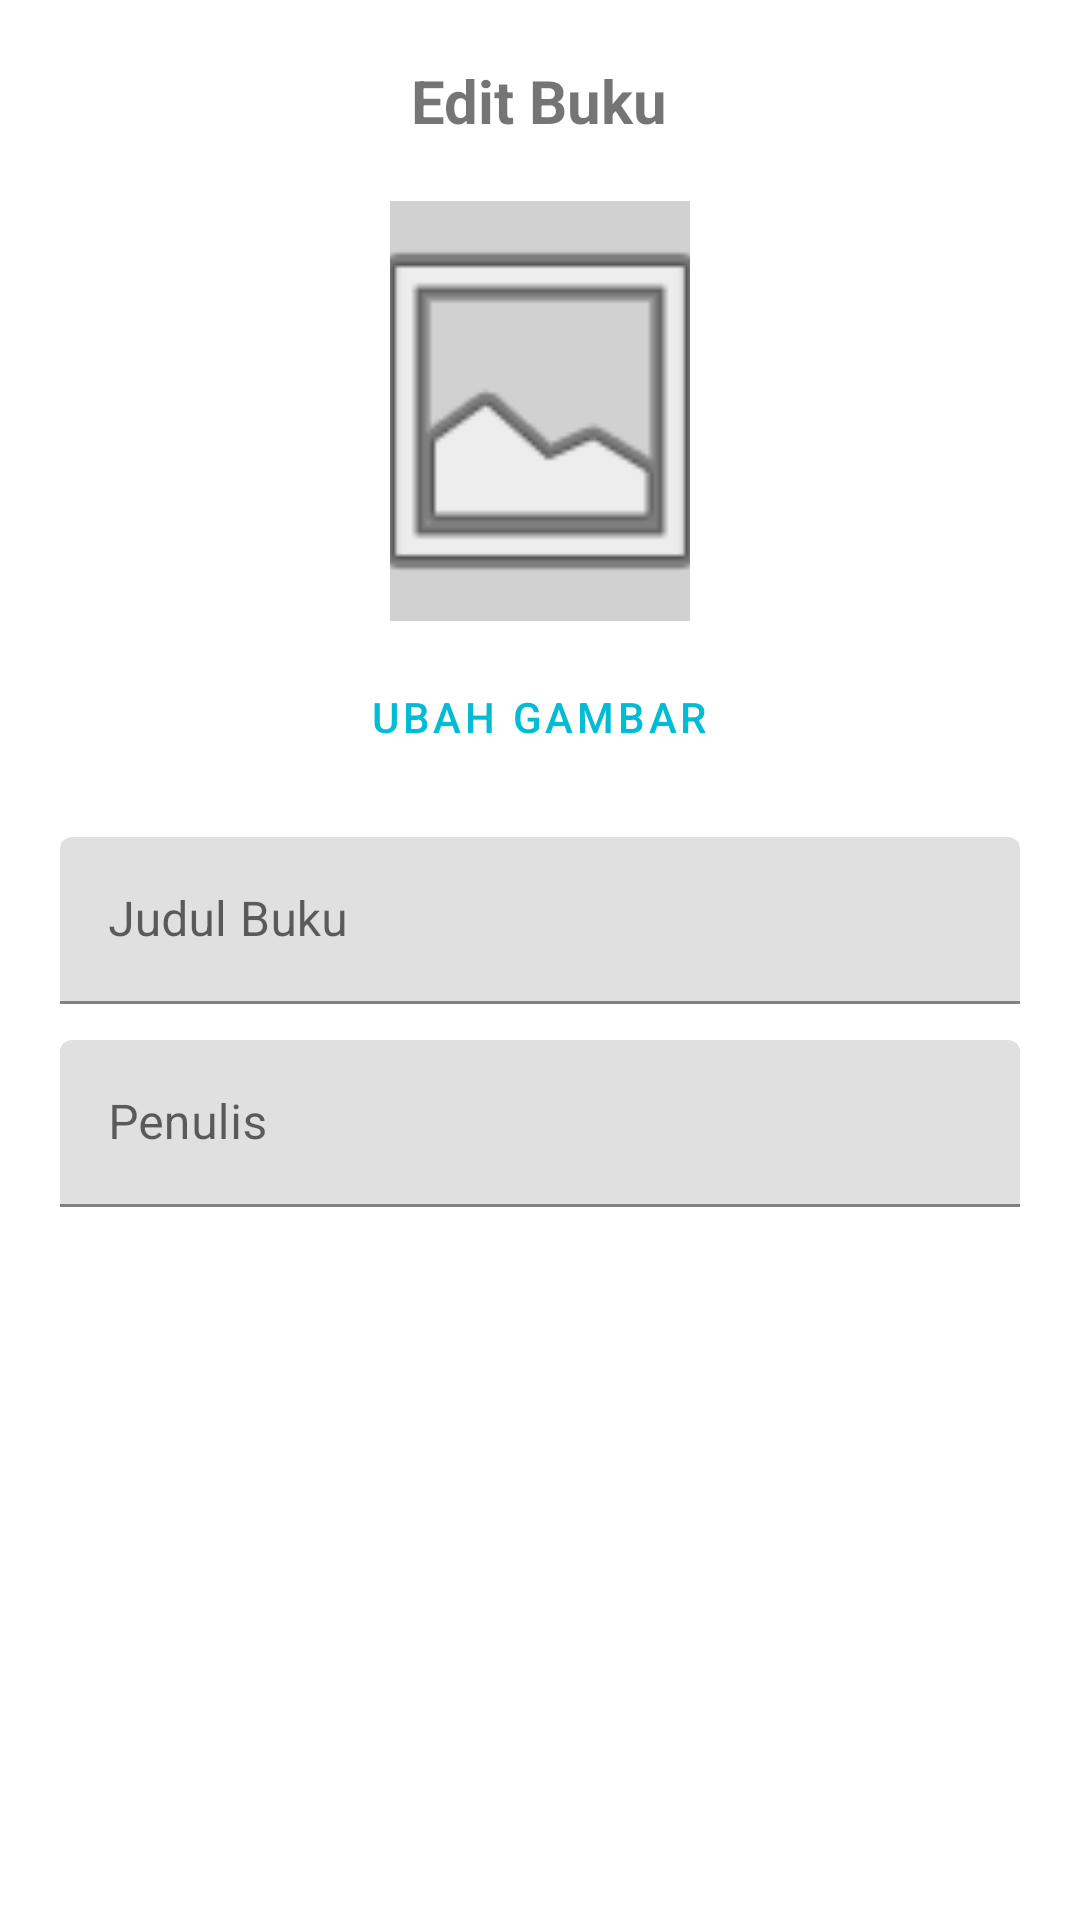

This screen was rendered from an Android layout file. Write that file and the resources it references.
<!-- AndroidManifest.xml: application theme Theme.LibroHub -->
<!-- res/layout/dialog_edit_book.xml -->
<?xml version="1.0" encoding="utf-8"?>
<LinearLayout xmlns:android="http://schemas.android.com/apk/res/android"
    xmlns:app="http://schemas.android.com/apk/res-auto"
    android:layout_width="match_parent"
    android:layout_height="wrap_content"
    android:orientation="vertical"
    android:padding="20dp"
    android:gravity="center_horizontal">

    <TextView
        android:layout_width="wrap_content"
        android:layout_height="wrap_content"
        android:text="Edit Buku"
        android:textSize="20sp"
        android:textStyle="bold"
        android:layout_marginBottom="20dp"/>

    
    <ImageView
        android:id="@+id/ivEditBookCover"
        android:layout_width="100dp"
        android:layout_height="140dp"
        android:scaleType="centerCrop"
        android:src="@android:drawable/ic_menu_gallery"
        android:background="#D1D1D1"
        android:layout_marginBottom="8dp"/>

    <Button
        android:id="@+id/btnChangeBookPhoto"
        style="@style/Widget.MaterialComponents.Button.TextButton"
        android:layout_width="wrap_content"
        android:layout_height="wrap_content"
        android:text="Ubah Gambar"
        android:layout_marginBottom="16dp"/>

    <com.google.android.material.textfield.TextInputLayout
        android:layout_width="match_parent"
        android:layout_height="wrap_content"
        android:hint="Judul Buku"
        android:layout_marginBottom="12dp">
        <com.google.android.material.textfield.TextInputEditText
            android:id="@+id/etEditBookTitle"
            android:layout_width="match_parent"
            android:layout_height="wrap_content"
            android:inputType="textPersonName"/>
    </com.google.android.material.textfield.TextInputLayout>

    <com.google.android.material.textfield.TextInputLayout
        android:layout_width="match_parent"
        android:layout_height="wrap_content"
        android:hint="Penulis"
        android:layout_marginBottom="12dp">
        <com.google.android.material.textfield.TextInputEditText
            android:id="@+id/etEditBookAuthor"
            android:layout_width="match_parent"
            android:layout_height="wrap_content"
            android:inputType="textPersonName"/>
    </com.google.android.material.textfield.TextInputLayout>

</LinearLayout>
<!-- resources referenced by this layout -->
<resources>
  <style name="Theme.LibroHub" parent="Theme.MaterialComponents.DayNight.NoActionBar">
          
          <item name="colorPrimary">@color/primary_dark</item>
          <item name="colorPrimaryVariant">@color/primary_dark</item>
          <item name="colorOnPrimary">@color/white</item>
          
          <item name="colorSecondary">@color/primary_light</item>
          <item name="colorSecondaryVariant">@color/primary_light</item>
          <item name="colorOnSecondary">@color/black</item>
          
          <item name="android:statusBarColor">?attr/colorPrimaryVariant</item>
          
      </style>
  <color name="primary_dark">#00BCD4</color>
  <color name="white">#FFFFFFFF</color>
  <color name="primary_light">#B2EBF2</color>
  <color name="black">#FF000000</color>
</resources>
